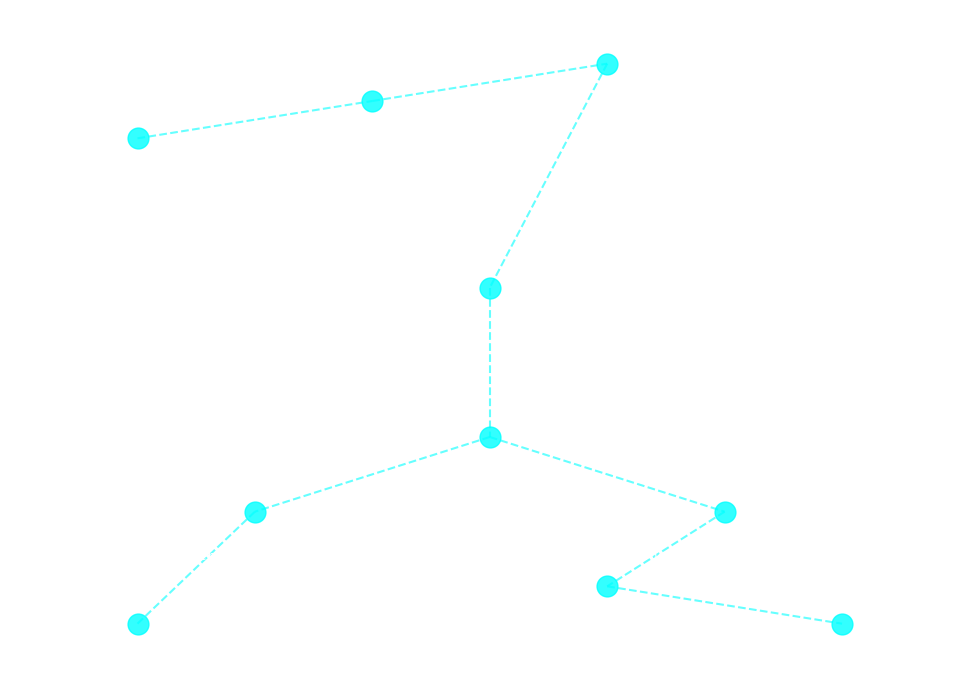

Here is the Python script that generated this plot:
import matplotlib.pyplot as plt

def draw_propulsion_system():
    plt.figure(figsize=(10, 8))
    ax = plt.gca()
    ax.set_facecolor('#0a0a23')  # Fondo oscuro tipo blueprint
    plt.title("Futuristic Propulsion System Design", color='white', fontsize=16, fontweight='bold')

    # Desactivar ejes
    plt.axis('off')

    # Coordenadas y nombres de componentes (x,y)
    components = {
        "1. Plasma Injector (VASIMR Nozzle)": (0.2, 0.8),
        "2. Ionization Chamber": (0.4, 0.85),
        "3. Magnetic Containment Coils": (0.6, 0.9),
        "4. Gravity Manipulation Core": (0.5, 0.6),
        "5. Micro Black Hole Reactor": (0.5, 0.4),
        "6. Power Distribution Array": (0.3, 0.3),
        "7. Thermal Radiation Shields": (0.7, 0.3),
        "8. Navigation Control Unit": (0.2, 0.15),
        "9. Fusion Pre-Stabilizer": (0.6, 0.2),
        "10. Quantum Field Stabilizer": (0.8, 0.15),
    }

    # Dibujar nodos (círculos) y etiquetas
    for comp, (x, y) in components.items():
        ax.plot(x, y, 'o', markersize=15, color='cyan', alpha=0.8)
        ax.text(x, y-0.05, comp, fontsize=9, fontfamily='monospace', color='white',
                ha='center', va='top', wrap=True)

    # Dibujar líneas de conexión (solo un ejemplo conceptual)
    connections = [
        ("1. Plasma Injector (VASIMR Nozzle)", "2. Ionization Chamber"),
        ("2. Ionization Chamber", "3. Magnetic Containment Coils"),
        ("3. Magnetic Containment Coils", "4. Gravity Manipulation Core"),
        ("4. Gravity Manipulation Core", "5. Micro Black Hole Reactor"),
        ("5. Micro Black Hole Reactor", "6. Power Distribution Array"),
        ("5. Micro Black Hole Reactor", "7. Thermal Radiation Shields"),
        ("6. Power Distribution Array", "8. Navigation Control Unit"),
        ("7. Thermal Radiation Shields", "9. Fusion Pre-Stabilizer"),
        ("9. Fusion Pre-Stabilizer", "10. Quantum Field Stabilizer"),
    ]

    for c1, c2 in connections:
        x1, y1 = components[c1]
        x2, y2 = components[c2]
        ax.plot([x1, x2], [y1, y2], color='cyan', linestyle='--', alpha=0.6)

    # Guardar imagen
    plt.savefig("propulsion_system_design.png", dpi=300, bbox_inches='tight', facecolor='#0a0a23')
    plt.show()

if __name__ == "__main__":
    draw_propulsion_system()
